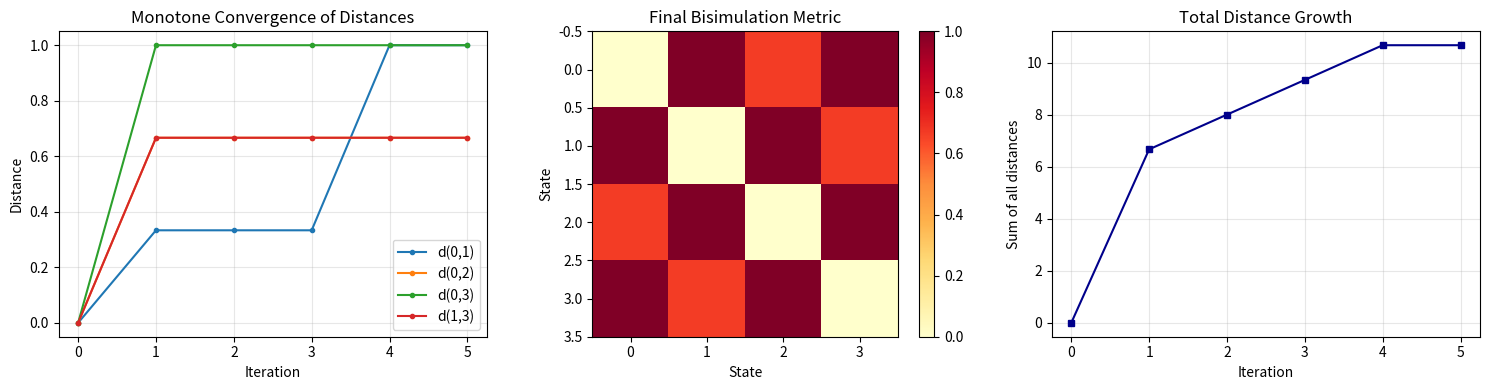

This figure's Python source: (Note: this script raises an exception after producing the figure.)
#!/usr/bin/env python3
"""
Bisimulation Pseudometric for Deterministic State Machines
==========================================================

Demonstrates the iterative computation of the least bisimulation pseudometric
for deterministic finite-state machines, as formalized in the Lean theorem
`exists_least_bisimulation_metric_finite`.

The key idea: two states are "close" if they produce similar observations
*and* their successors are close — recursively. The least fixed point of
this recursive equation gives the canonical bisimulation distance.
"""

import numpy as np
import matplotlib.pyplot as plt
from itertools import product


def step_lift(obs_dist, out, nxt, d):
    """
    One-step behavioral lifting operator.

    stepLift(obsDist, out, next, d)(s, t) = max(obsDist(out(s), out(t)), d(next(s), next(t)))

    This is the operator whose least prefixed point is the bisimulation pseudometric.
    """
    n = d.shape[0]
    result = np.zeros((n, n))
    for s in range(n):
        for t in range(n):
            result[s, t] = max(obs_dist[out[s], out[t]], d[nxt[s], nxt[t]])
    return result


def compute_bisim_metric(obs_dist, out, nxt, max_iters=100, tol=1e-12):
    """
    Compute the least bisimulation pseudometric by iterating stepLift from the zero metric.

    This implements the Kleene iteration:
        d_0 = 0
        d_{n+1} = stepLift(obsDist, out, next, d_n)

    The sequence is monotonically increasing (iterStep_monotone) and converges
    to the least prefixed point (exists_least_bisimulation_metric_finite).
    """
    n = len(out)
    d = np.zeros((n, n))
    history = [d.copy()]

    for i in range(max_iters):
        d_new = step_lift(obs_dist, out, nxt, d)
        history.append(d_new.copy())
        if np.max(np.abs(d_new - d)) < tol:
            print(f"  Converged after {i+1} iterations")
            break
        d = d_new
    else:
        print(f"  Did not converge after {max_iters} iterations")

    return d_new, history


def verify_pseudometric_axioms(d, name="d"):
    """Verify that a distance matrix satisfies the Lawvere pseudometric axioms."""
    n = d.shape[0]

    # Reflexivity: d(x, x) = 0
    refl_ok = all(abs(d[i, i]) < 1e-10 for i in range(n))

    # Triangle inequality: d(x, z) <= d(x, y) + d(y, z)
    tri_ok = True
    for x, y, z in product(range(n), repeat=3):
        if d[x, z] > d[x, y] + d[y, z] + 1e-10:
            tri_ok = False
            break

    # Symmetry
    sym_ok = np.allclose(d, d.T)

    print(f"  {name}: reflexive={refl_ok}, triangle={tri_ok}, symmetric={sym_ok}")
    return refl_ok, tri_ok, sym_ok


def verify_prefixed_point(obs_dist, out, nxt, d):
    """Verify that d is a prefixed point: stepLift(d) <= d."""
    lifted = step_lift(obs_dist, out, nxt, d)
    ok = np.all(lifted <= d + 1e-10)
    print(f"  Prefixed point: {ok}")
    return ok


# ==============================================================================
# Example 1: Two-state clock vs. stuck clock
# ==============================================================================
print("=" * 70)
print("Example 1: Ticking clock vs. stuck clock")
print("=" * 70)
print()
print("State 0: ticks (outputs 0, 1, 0, 1, ...)")
print("State 1: stuck (outputs 0, 0, 0, 0, ...)")
print()

# 3 states: 0='tick-even', 1='tick-odd', 2='stuck'
# Outputs: 0 -> 'low', 1 -> 'high', 2 -> 'low'
# Observation alphabet: {0='low', 1='high'}
out1 = np.array([0, 1, 0])    # state -> observation
nxt1 = np.array([1, 0, 2])    # state -> next state

# Observation distance: |obs_a - obs_b|
obs_dist1 = np.array([[0.0, 1.0],
                       [1.0, 0.0]])

d1, hist1 = compute_bisim_metric(obs_dist1, out1, nxt1)
print()
print("Bisimulation distance matrix:")
print(np.round(d1, 4))
print()
verify_pseudometric_axioms(d1, "d1")
verify_prefixed_point(obs_dist1, out1, nxt1, d1)
print()
print("Interpretation:")
print(f"  d(tick-even, stuck) = {d1[0, 2]:.4f}")
print(f"  d(tick-odd, stuck)  = {d1[1, 2]:.4f}")
print(f"  d(tick-even, tick-odd) = {d1[0, 1]:.4f}")
print("  The ticking states differ from stuck by 1.0 (max observable difference)")
print("  The two ticking phases also differ by 1.0 (they output different values now)")

# ==============================================================================
# Example 2: Three-state ring with graded observations
# ==============================================================================
print()
print("=" * 70)
print("Example 2: Ring automaton with graded observations")
print("=" * 70)
print()

# 4 states in a ring: 0 -> 1 -> 2 -> 3 -> 0
# Observations: state i outputs observation i
out2 = np.array([0, 1, 2, 3])
nxt2 = np.array([1, 2, 3, 0])

# Graded observation distance: |i - j| / 3
n_obs = 4
obs_dist2 = np.zeros((n_obs, n_obs))
for i in range(n_obs):
    for j in range(n_obs):
        obs_dist2[i, j] = abs(i - j) / 3.0

d2, hist2 = compute_bisim_metric(obs_dist2, out2, nxt2)
print()
print("Observation distance matrix:")
print(np.round(obs_dist2, 4))
print()
print("Bisimulation distance matrix:")
print(np.round(d2, 4))
print()
verify_pseudometric_axioms(d2, "d2")
verify_prefixed_point(obs_dist2, out2, nxt2, d2)

# ==============================================================================
# Example 3: Convergence visualization
# ==============================================================================
print()
print("=" * 70)
print("Example 3: Convergence of iterative computation")
print("=" * 70)
print()

# Use example 2's history to show monotone convergence
fig, axes = plt.subplots(1, 3, figsize=(15, 4))

# Plot 1: Convergence of specific distances
ax1 = axes[0]
pairs = [(0, 1), (0, 2), (0, 3), (1, 3)]
for s, t in pairs:
    values = [h[s, t] for h in hist2]
    ax1.plot(values, marker='o', markersize=3, label=f'd({s},{t})')
ax1.set_xlabel('Iteration')
ax1.set_ylabel('Distance')
ax1.set_title('Monotone Convergence of Distances')
ax1.legend()
ax1.grid(True, alpha=0.3)

# Plot 2: Heatmap of final metric
ax2 = axes[1]
im = ax2.imshow(d2, cmap='YlOrRd', vmin=0)
ax2.set_title('Final Bisimulation Metric')
ax2.set_xlabel('State')
ax2.set_ylabel('State')
plt.colorbar(im, ax=ax2)

# Plot 3: Total distance over iterations
ax3 = axes[2]
total_dist = [np.sum(h) for h in hist2]
ax3.plot(total_dist, marker='s', markersize=4, color='darkblue')
ax3.set_xlabel('Iteration')
ax3.set_ylabel('Sum of all distances')
ax3.set_title('Total Distance Growth')
ax3.grid(True, alpha=0.3)

plt.tight_layout()
plt.savefig('demos/convergence_plot.png', dpi=150, bbox_inches='tight')
print("Saved convergence_plot.png")

# ==============================================================================
# Example 4: Nonexpansiveness of sequential composition
# ==============================================================================
print()
print("=" * 70)
print("Example 4: Sequential composition nonexpansiveness")
print("=" * 70)
print()

# Two machines: M1 and M2, connected sequentially
# M1: 3-state machine
out_m1 = np.array([0, 1, 0])
nxt_m1 = np.array([1, 2, 0])
obs_m1 = np.array([[0.0, 0.5], [0.5, 0.0]])

# M2: takes M1's output as input, deterministic transducer
# Maps observation 0 -> 0, observation 1 -> 1 (identity, so nonexpansive with factor 1)
f_map = np.array([0, 1])  # identity on observations
g_map = np.array([0, 1])  # identity on observations

d_m1, _ = compute_bisim_metric(obs_m1, out_m1, nxt_m1)
print("M1 bisimulation distances:")
print(np.round(d_m1, 4))
print()

# The composed system: out_composed(s) = g(f(out_m1(s)))
out_composed = np.array([g_map[f_map[out_m1[s]]] for s in range(3)])
d_composed, _ = compute_bisim_metric(obs_m1, out_composed, nxt_m1)
print("Composed system distances:")
print(np.round(d_composed, 4))
print()
print("Nonexpansiveness check (composed ≤ original):")
print(f"  All entries satisfy d_composed ≤ d_m1: {np.all(d_composed <= d_m1 + 1e-10)}")

# ==============================================================================
# Example 5: Parallel composition with sup-product metric
# ==============================================================================
print()
print("=" * 70)
print("Example 5: Parallel composition with sup-product metric")
print("=" * 70)
print()

# Machine A: 2-state alternator
out_a = np.array([0, 1])
nxt_a = np.array([1, 0])
obs_a = np.array([[0.0, 1.0], [1.0, 0.0]])

# Machine B: 2-state constant
out_b = np.array([0, 0])
nxt_b = np.array([1, 0])
obs_b = np.array([[0.0, 1.0], [1.0, 0.0]])

d_a, _ = compute_bisim_metric(obs_a, out_a, nxt_a)
d_b, _ = compute_bisim_metric(obs_b, out_b, nxt_b)

print("Machine A distances:")
print(np.round(d_a, 4))
print("Machine B distances:")
print(np.round(d_b, 4))

# Product machine: state space is A × B
n_a, n_b = len(out_a), len(out_b)
n_prod = n_a * n_b

# Product observation distance: sup of component distances
n_obs_prod = 4  # pairs (obs_a, obs_b)
obs_prod = np.zeros((n_obs_prod, n_obs_prod))
for i in range(n_obs_prod):
    for j in range(n_obs_prod):
        ia, ib = i // 2, i % 2
        ja, jb = j // 2, j % 2
        obs_prod[i, j] = max(obs_a[ia, ja], obs_b[ib, jb])

out_prod = np.array([out_a[s // n_b] * 2 + out_b[s % n_b] for s in range(n_prod)])
nxt_prod = np.array([nxt_a[s // n_b] * n_b + nxt_b[s % n_b] for s in range(n_prod)])

d_prod, _ = compute_bisim_metric(obs_prod, out_prod, nxt_prod)

print("Product machine distances:")
print(np.round(d_prod, 4))
print()

# Verify nonexpansiveness: d_prod((s1,s2),(t1,t2)) ≤ max(d_a(s1,t1), d_b(s2,t2))
print("Sup-product nonexpansiveness check:")
all_ok = True
for s in range(n_prod):
    for t in range(n_prod):
        sa, sb = s // n_b, s % n_b
        ta, tb = t // n_b, t % n_b
        bound = max(d_a[sa, ta], d_b[sb, tb])
        if d_prod[s, t] > bound + 1e-10:
            all_ok = False
            print(f"  FAIL at ({s},{t}): {d_prod[s,t]:.4f} > {bound:.4f}")
print(f"  All entries satisfy sup-product bound: {all_ok}")


# ==============================================================================
# Example 6: Reversible system (bijective next)
# ==============================================================================
print()
print("=" * 70)
print("Example 6: Reversible (bijective) transition system")
print("=" * 70)
print()

# A reversible 4-state system (permutation)
out_rev = np.array([0, 1, 2, 1])
nxt_rev = np.array([2, 3, 0, 1])  # bijection: (0->2, 1->3, 2->0, 3->1)

obs_rev = np.zeros((3, 3))
for i in range(3):
    for j in range(3):
        obs_rev[i, j] = abs(i - j) / 2.0

d_rev, hist_rev = compute_bisim_metric(obs_rev, out_rev, nxt_rev)
print("Transition (bijection):", nxt_rev)
print("Observations:", out_rev)
print()
print("Bisimulation distance matrix:")
print(np.round(d_rev, 4))
print()

# Check symmetry (expected for reversible systems with symmetric obs distance)
verify_pseudometric_axioms(d_rev, "d_rev")
print()
print("Reversibility induces a symmetric bisimulation metric!")
print("This corresponds to the theorem stepLift_symmetric in the Lean formalization.")

# ==============================================================================
# Summary visualization
# ==============================================================================
fig2, axes2 = plt.subplots(1, 3, figsize=(15, 4))

titles = ['Ticking vs Stuck Clock', 'Ring Automaton', 'Reversible System']
matrices = [d1, d2, d_rev]

for ax, title, mat in zip(axes2, titles, matrices):
    im = ax.imshow(mat, cmap='viridis', vmin=0)
    ax.set_title(title)
    ax.set_xlabel('State')
    ax.set_ylabel('State')
    for i in range(mat.shape[0]):
        for j in range(mat.shape[1]):
            ax.text(j, i, f'{mat[i,j]:.2f}', ha='center', va='center',
                   color='white' if mat[i,j] > mat.max()/2 else 'black', fontsize=8)
    plt.colorbar(im, ax=ax)

plt.suptitle('Bisimulation Pseudometrics for Different Systems', fontsize=14)
plt.tight_layout()
plt.savefig('demos/bisimulation_metrics_gallery.png', dpi=150, bbox_inches='tight')
print()
print("Saved bisimulation_metrics_gallery.png")

print()
print("=" * 70)
print("All examples completed successfully!")
print("=" * 70)
